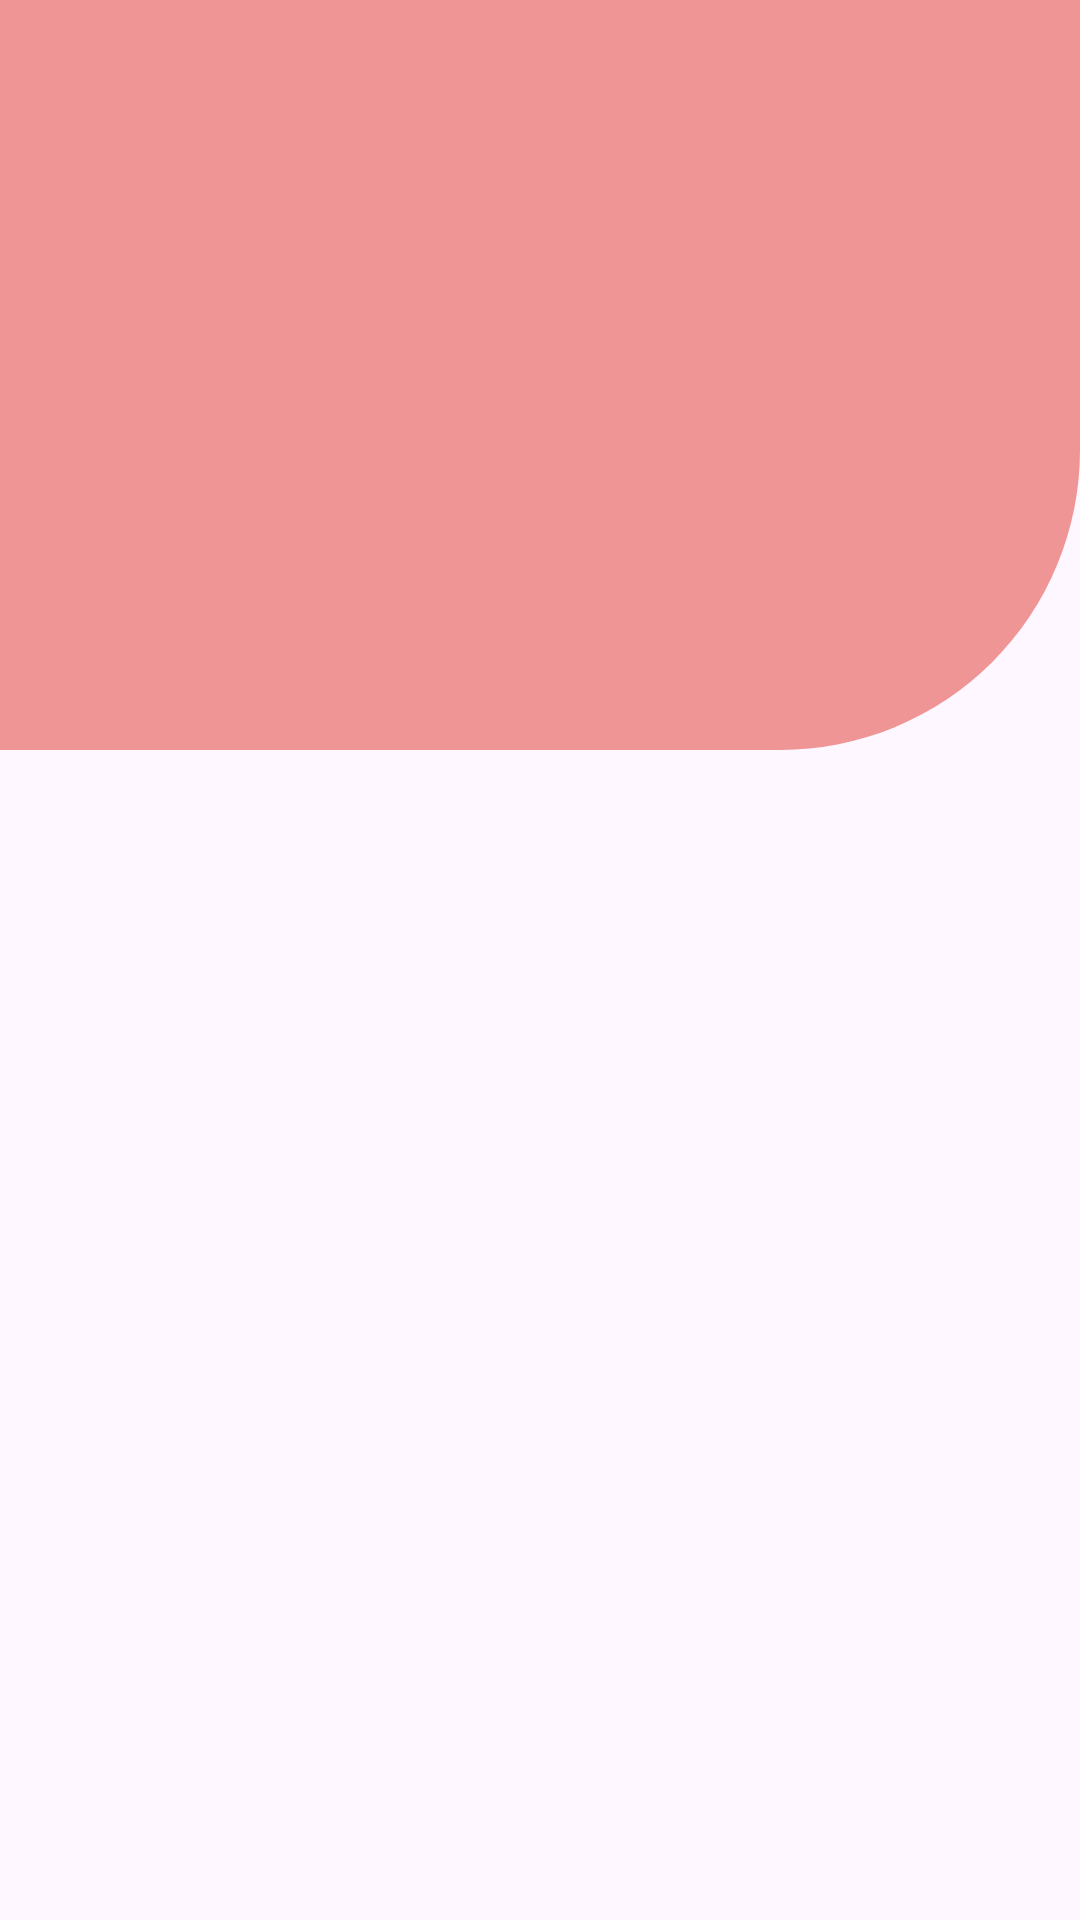

Write the Android layout XML for this screen, with the resource values it uses.
<!-- AndroidManifest.xml: application theme Theme.Keputrian -->
<!-- res/layout/activity_list_qodlo.xml -->
<?xml version="1.0" encoding="utf-8"?>
<androidx.constraintlayout.widget.ConstraintLayout xmlns:android="http://schemas.android.com/apk/res/android"
    xmlns:app="http://schemas.android.com/apk/res-auto"
    xmlns:tools="http://schemas.android.com/tools"
    android:layout_width="match_parent"
    android:layout_height="match_parent"
    tools:context=".ListQodloActivity">

    <View
        android:id="@+id/halfCircleView"
        android:layout_width="match_parent"
        android:layout_height="250dp"
        android:background="@drawable/half_circle_background" />



</androidx.constraintlayout.widget.ConstraintLayout>
<!-- resources referenced by this layout -->
<resources>
  <!-- drawable half_circle_background (drawable) -->
  <shape xmlns:android="http://schemas.android.com/apk/res/android">
      <solid android:color="#EF9595" /> 
      <corners android:bottomRightRadius="100dp" /> 
  </shape>
  <style name="Theme.Keputrian" parent="Base.Theme.Keputrian" />
  <style name="Base.Theme.Keputrian" parent="Theme.Material3.DayNight.NoActionBar">
          
          
      </style>
</resources>
